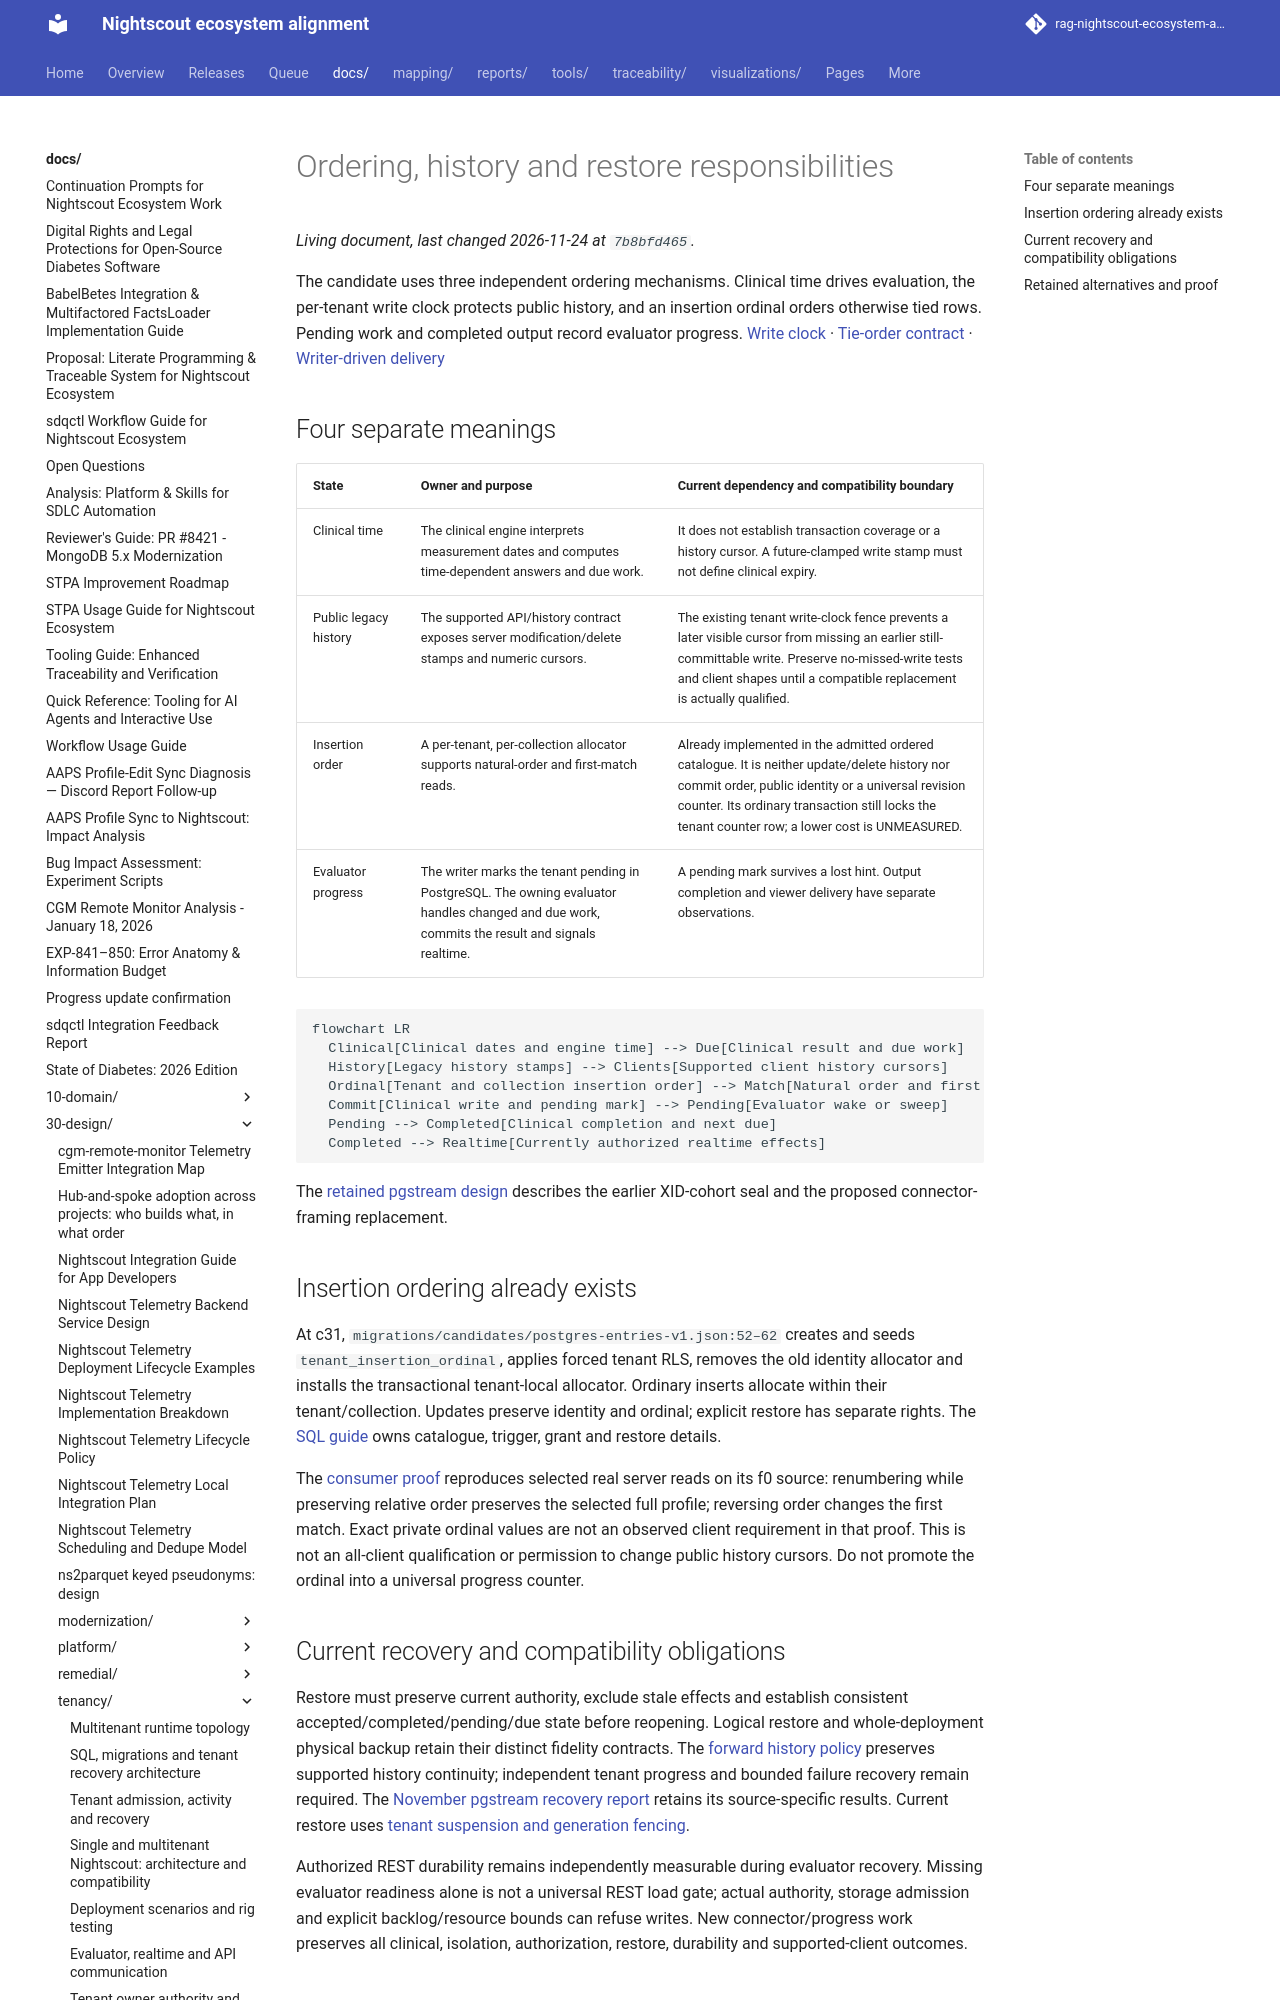

repository: bewest/rag-nightscout-ecosystem-alignment · page: docs/30-design/tenancy/counter-and-restore-options.html · generator: mkdocs

# Ordering, history and restore responsibilities

The candidate uses three independent ordering mechanisms. Clinical time drives evaluation, the per-tenant write clock protects public history, and an insertion ordinal orders otherwise tied rows. Pending work and completed output record evaluator progress. [Write clock](multitenancy-decisions.md#multitenant-requires-write-clock) · [Tie-order contract](multitenancy-decisions.md#tied-sort-key-permutation) · [Writer-driven delivery](evaluator-realtime-communication.md)

## Four separate meanings

| State | Owner and purpose | Current dependency and compatibility boundary |
|---|---|---|
| Clinical time | The clinical engine interprets measurement dates and computes time-dependent answers and due work. | It does not establish transaction coverage or a history cursor. A future-clamped write stamp must not define clinical expiry. |
| Public legacy history | The supported API/history contract exposes server modification/delete stamps and numeric cursors. | The existing tenant write-clock fence prevents a later visible cursor from missing an earlier still-committable write. Preserve no-missed-write tests and client shapes until a compatible replacement is actually qualified. |
| Insertion order | A per-tenant, per-collection allocator supports natural-order and first-match reads. | Already implemented in the admitted ordered catalogue. It is neither update/delete history nor commit order, public identity or a universal revision counter. Its ordinary transaction still locks the tenant counter row; a lower cost is UNMEASURED. |
| Evaluator progress | The writer marks the tenant pending in PostgreSQL. The owning evaluator handles changed and due work, commits the result and signals realtime. | A pending mark survives a lost hint. Output completion and viewer delivery have separate observations. |

```mermaid
flowchart LR
  Clinical[Clinical dates and engine time] --> Due[Clinical result and due work]
  History[Legacy history stamps] --> Clients[Supported client history cursors]
  Ordinal[Tenant and collection insertion order] --> Match[Natural order and first match]
  Commit[Clinical write and pending mark] --> Pending[Evaluator wake or sweep]
  Pending --> Completed[Clinical completion and next due]
  Completed --> Realtime[Currently authorized realtime effects]
```

The [retained pgstream design](../../archive/tenancy/pgstream-communication-2026-11-16.md#transaction-coverage-and-mechanism-retirement) describes the earlier XID-cohort seal and the proposed connector-framing replacement.
